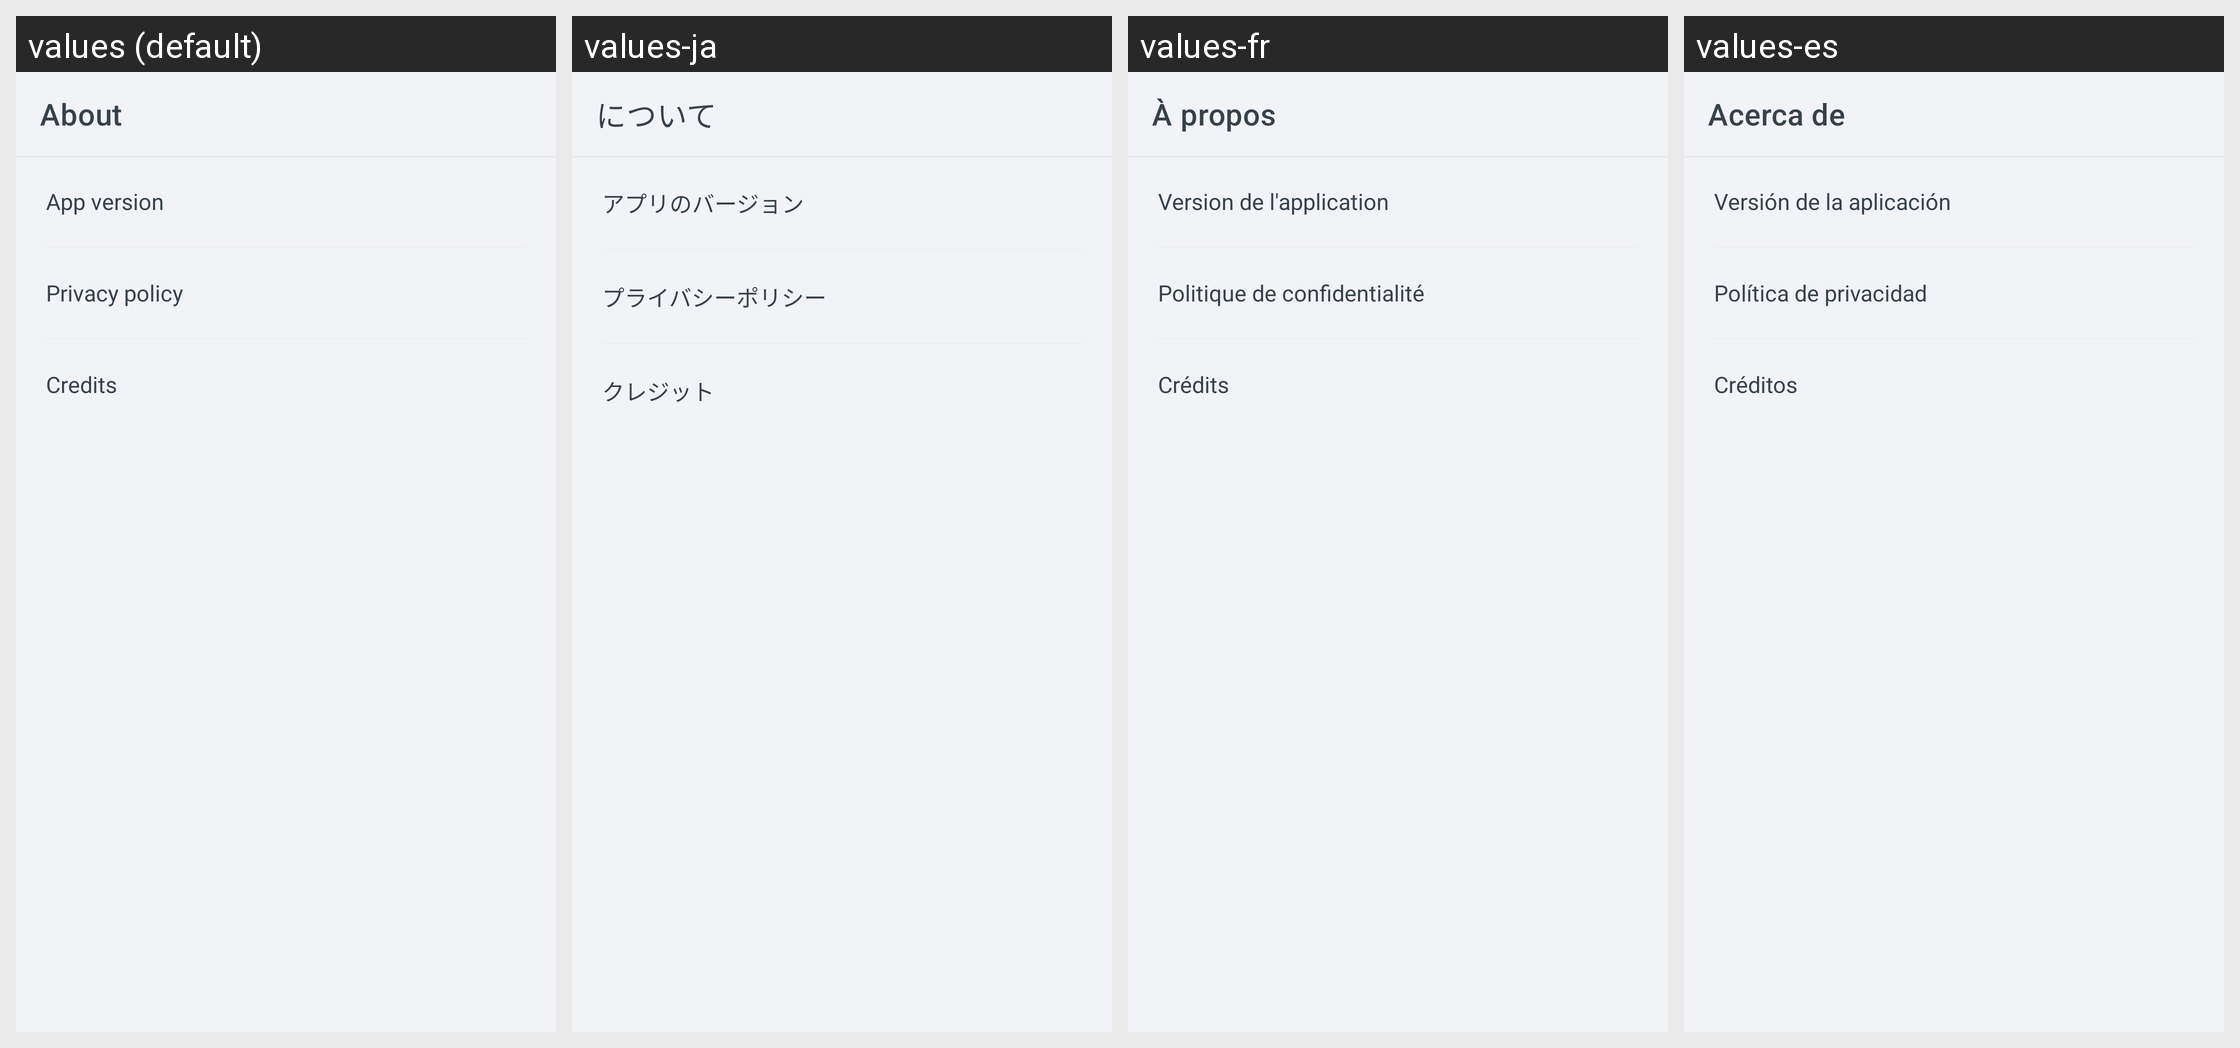

Here is an Android app screen in its default locale and in the app's own translations. Write out the translated-string differences for the strings that appear on this screen.
Android screen res/layout/activity_about.xml rendered under 4 locales, left to right: values (default), values-ja, values-fr, values-es. Device: Nexus 5 (rendered at 1080×1920; each locale shown at half size, 540×960, under a caption strip naming it); theme Theme.ShoppingList.
Other locales in the repository, not shown: values-ar, values-de, values-hi, values-pl, values-pt, values-ru, values-zh.
Strings drawn on this screen, with the default value and each locale's value (text and hints the layout hard-codes, and strings that could not be matched under every locale, appear in the picture but are not listed):

activity_about__toolbarText
  values: About
  values-ja: について
  values-fr: À propos
  values-es: Acerca de

activity_about__version
  values: App version
  values-ja: アプリのバージョン
  values-fr: Version de l'application
  values-es: Versión de la aplicación

activity_about__privacyPolicy
  values: Privacy policy
  values-ja: プライバシーポリシー
  values-fr: Politique de confidentialité
  values-es: Política de privacidad

activity_about__credits
  values: Credits
  values-ja: クレジット
  values-fr: Crédits
  values-es: Créditos
